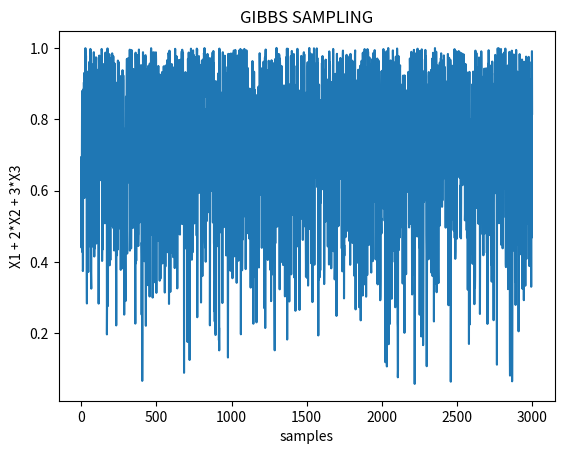

This chart was generated by the following Python code:
import numpy as np 
import random
import matplotlib.pyplot as plt
X1_list = []
X2_list = []
X3_list = []
X_sum_list = []
# part A
# lets choose starting point for the simulation as follows:
X1 = 0.1
X2 = 0.2
# as we have restricted our sampling now X3 can only be slected strcitly less than 3
for i in range(1000):
    X3 = random.expovariate(1)
    while(not 3*X3 < (1 - (X1+2*X2))):
        X3 = random.expovariate(1)
    X3_list.append(X3)
    X_sum_list.append(X1 + 2*X2 + 3*X3)
    X2 = random.expovariate(1)
    while(not 2*X2 < (1 - (X1+3*X3))):
        X2 = random.expovariate(1)
    X2_list.append(X2)
    X_sum_list.append(X1 + 2*X2 + 3*X3)
    X1 = random.expovariate(1)
    while(not X1 < 1 - (2*X2+3*X3)):
        X1 = random.expovariate(1)
    X1_list.append(X1)
    X_sum_list.append(X1 + 2*X2 + 3*X3)

plt.plot(X_sum_list)
print('Expected value of the desired sum')
print(sum(X_sum_list)/len(X_sum_list))
plt.ylabel('X1 + 2*X2 + 3*X3')
plt.xlabel('samples')
plt.title('GIBBS SAMPLING')
plt.show()